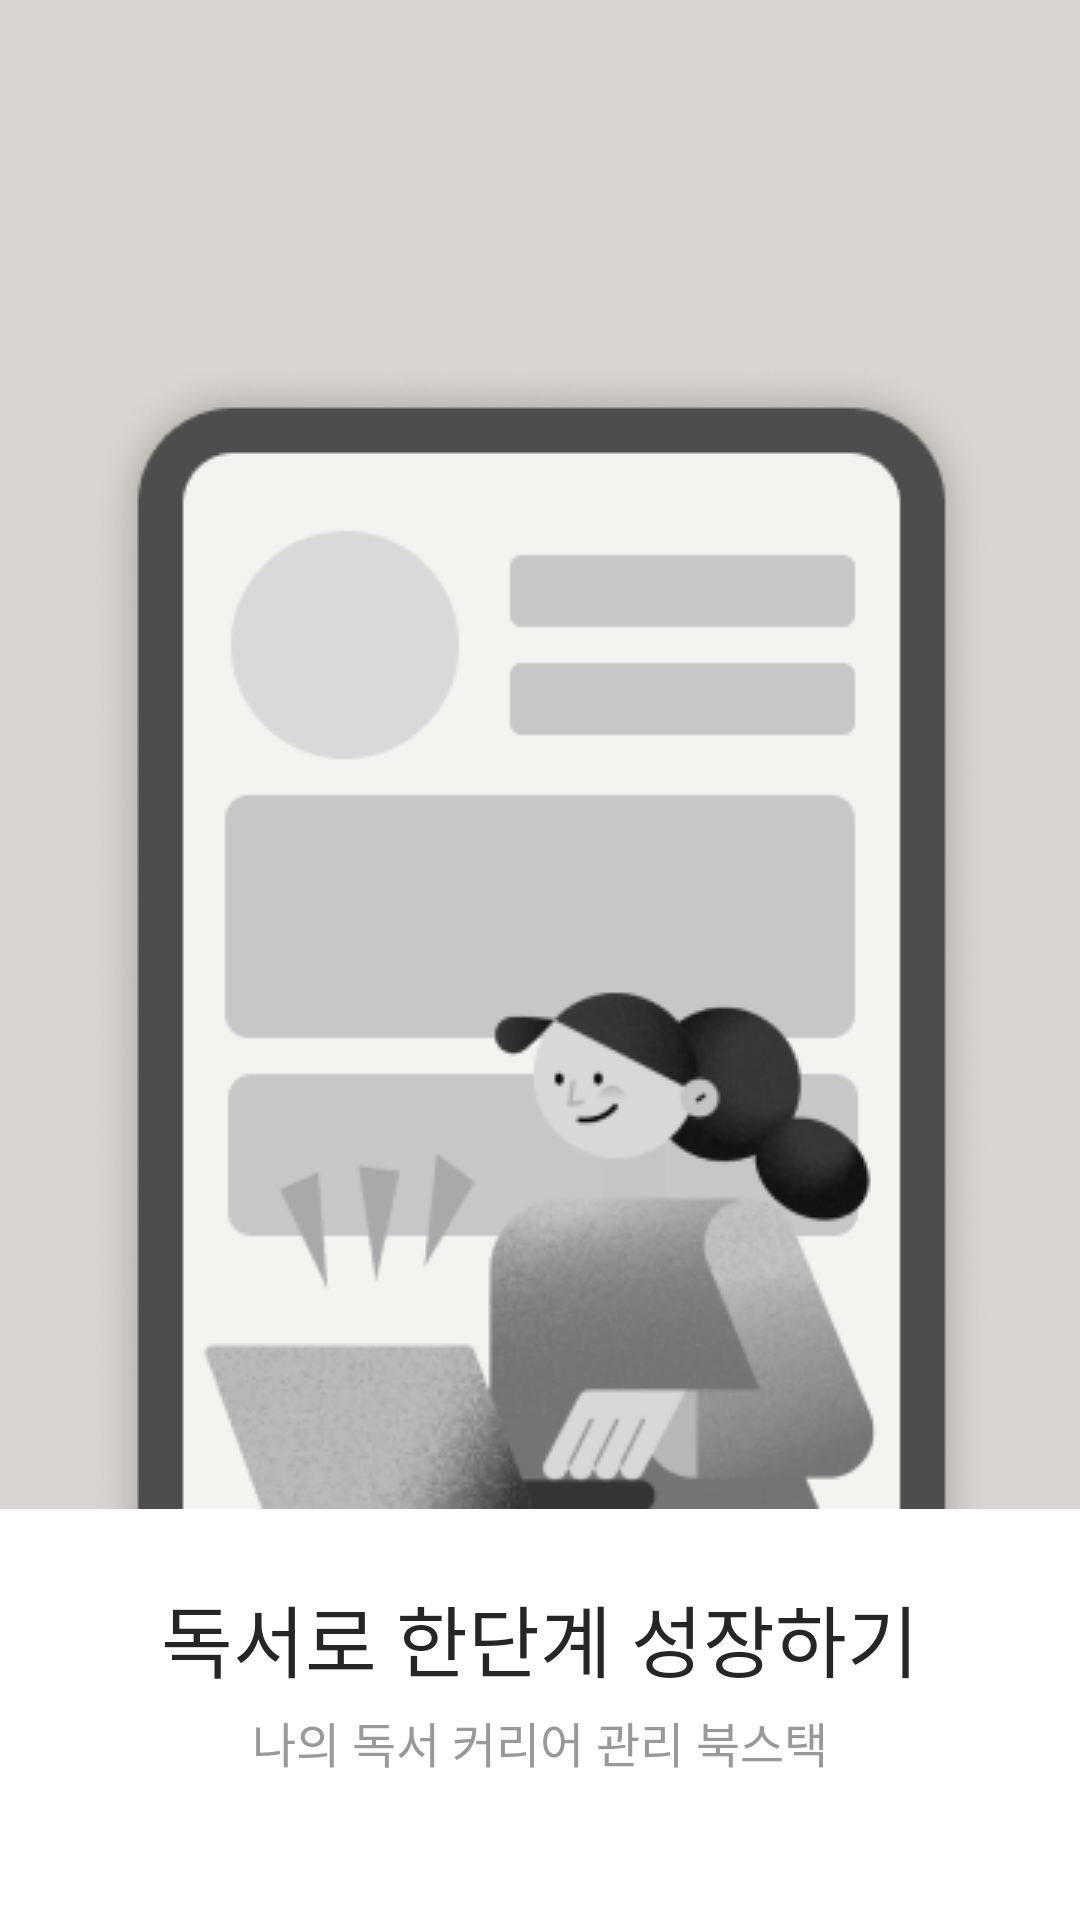

Reconstruct the res/layout file that produces this screen, plus the resources it refers to.
<!-- AndroidManifest.xml: application theme Theme.Book_stack -->
<!-- res/layout/pager_login_list.xml -->
<?xml version="1.0" encoding="utf-8"?>
<androidx.constraintlayout.widget.ConstraintLayout
    xmlns:android="http://schemas.android.com/apk/res/android"
    xmlns:app="http://schemas.android.com/apk/res-auto"
    xmlns:tools="http://schemas.android.com/tools"
    android:layout_width="match_parent"
    android:layout_height="match_parent">


    <ImageView
        android:id="@+id/imageView2"
        android:layout_width="0dp"
        android:layout_height="wrap_content"
        android:background="#D9D9D9"
        android:src="@drawable/test_splash1"
        app:layout_constraintEnd_toEndOf="parent"
        app:layout_constraintStart_toStartOf="parent"
        app:layout_constraintTop_toTopOf="parent" />

    <LinearLayout
        android:id="@+id/lay_tv"
        android:layout_width="match_parent"
        android:layout_height="wrap_content"
        android:layout_marginStart="24dp"
        android:layout_marginTop="24dp"
        android:layout_marginEnd="24dp"
        android:gravity="center"
        android:text="독서 포트폴리오로\n당신의 역량을 보여주세요!"
        android:textColor="@color/gray15"
        android:orientation="vertical"
        app:layout_constraintEnd_toEndOf="parent"
        app:layout_constraintHorizontal_bias="0.0"
        app:layout_constraintStart_toStartOf="parent"
        app:layout_constraintTop_toBottomOf="@+id/imageView2">

        <TextView
            android:text="독서로 한단계 성장하기"
            android:textColor="@color/gray15"
            style="@style/heading_2"
            android:id="@+id/tv_lay_big"
            android:layout_width="wrap_content"
            android:layout_height="wrap_content"/>
        <TextView
            android:layout_marginTop="4dp"
            android:text="나의 독서 커리어 관리 북스택"
            android:id="@+id/tv_lay_small"
            style="@style/body_2"
            android:textColor="@color/gray60"
            android:layout_width="wrap_content"
            android:layout_height="wrap_content"/>
    </LinearLayout>

</androidx.constraintlayout.widget.ConstraintLayout>
<!-- resources referenced by this layout -->
<resources>
  <color name="gray15">#262626</color>
  <color name="gray60">#999999</color>
  <!-- drawable test_splash1: png bitmap (drawable, 40057 bytes) -->
  <style name="body_2">
          <item name="android:fontFamily">@font/suit_medium_400</item>
          <item name="android:textSize">16sp</item>
          <item name="android:lineHeight">24dp</item>
          <item name="android:fontWeight">500</item>
          <item name="android:textStyle">normal</item>
      </style>
  <style name="heading_2">
          <item name="android:fontFamily">@font/suit_extra_bold_800</item>
          <item name="android:textSize">26sp</item>
          <item name="android:lineHeight">34dp</item>
      </style>
  <style name="Theme.Book_stack" parent="Theme.MaterialComponents.Light.NoActionBar">
          
          <item name="colorPrimary">@color/colorPrimary</item>
          <item name="colorPrimaryDark">@color/colorPrimary</item>
          <item name="colorAccent">@color/colorPrimary</item>
          <item name="chipCornerRadius">8dp</item>
          <item name="bottomSheetDialogTheme">@style/CustomBottomSheetDialog</item>
          <item name="autoCompleteTextViewStyle">@style/cursorColor</item>
          <item name="colorControlActivated">@color/book_stack_black</item>
          <item name="actionMenuTextAppearance">@style/label_menu</item>
          <item name="android:actionMenuTextColor">@color/gray60</item>
          
      </style>
  <color name="colorPrimary">#E3E3E3</color>
  <style name="CustomBottomSheetDialog" parent="@style/ThemeOverlay.MaterialComponents.BottomSheetDialog">
          <item name="bottomSheetStyle">@style/CustomBottomSheet</item>
      </style>
  <style name="cursorColor" parent="Widget.AppCompat.AutoCompleteTextView">
          <item name="android:textCursorDrawable">@drawable/cursor</item>
  
      </style>
  <color name="book_stack_black">#1F1A14</color>
  <style name="label_menu">
          <item name="android:fontFamily">@font/suit_semi_bold_600</item>
          <item name="android:textSize">16sp</item>
          <item name="android:lineHeight">20dp</item>
          <item name="android:textColor">@color/gray60</item>
      </style>
  <style name="CustomBottomSheet" parent="Widget.MaterialComponents.BottomSheet">
          <item name="shapeAppearanceOverlay">@style/CustomShapeAppearanceBottomSheetDialog</item>
      </style>
  <!-- drawable cursor (drawable) -->
  <?xml version="1.0" encoding="utf-8"?>
  <shape xmlns:android="http://schemas.android.com/apk/res/android"
      android:shape="rectangle">
      
      <solid android:color="@color/book_stack_black"/>
      
      <size android:width="2dp" />
  </shape>
  <style name="CustomShapeAppearanceBottomSheetDialog" parent="">
          <item name="cornerFamily">rounded</item>
          <item name="cornerSizeTopRight">16dp</item>
          <item name="cornerSizeTopLeft">16dp</item>
          <item name="cornerSizeBottomRight">0dp</item>
          <item name="cornerSizeBottomLeft">0dp</item>
      </style>
</resources>
